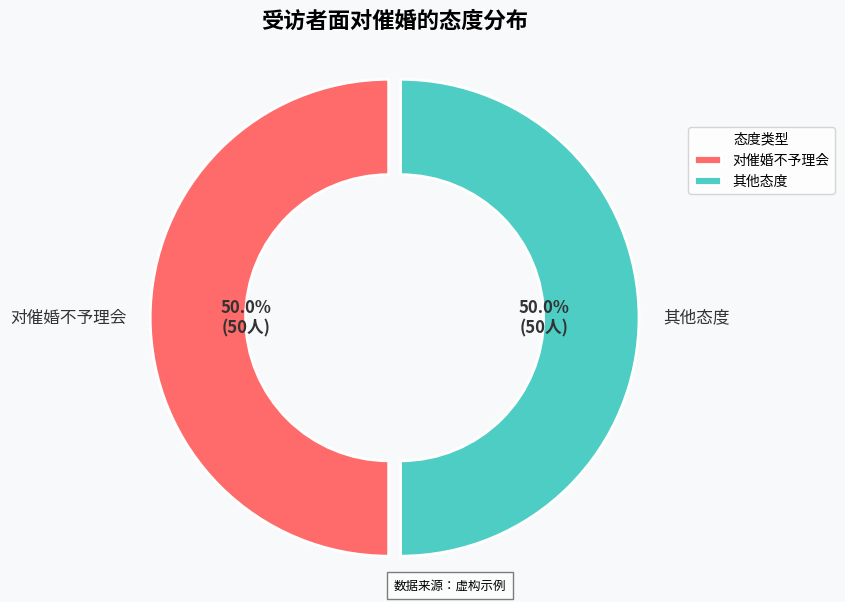

This chart was generated by the following Python code:
import matplotlib.pyplot as plt
import numpy as np

# 数据
labels = ["对催婚不予理会", "其他态度"]
sizes = [50, 50]
colors = ["#FF6B6B", "#4ECDC4"]  # 使用更现代的配色方案
explode = (0.05, 0)  # 突出显示第一部分

# 创建图形和坐标轴
fig, ax = plt.subplots(figsize=(8, 6), dpi=300)

# 绘制环形图
wedges, texts, autotexts = ax.pie(
    sizes,
    explode=explode,
    labels=labels,
    autopct=lambda p: f'{p:.1f}%\n({int(p*sum(sizes)/100)}人)' if p > 0 else '',
    startangle=90,
    colors=colors,
    wedgeprops={"width": 0.4, "edgecolor": "w", "linewidth": 2},
    textprops={"fontsize": 12, "color": "#333333"},
)

# 设置标题
ax.set_title("受访者面对催婚的态度分布", fontsize=16, fontweight="bold", pad=20)

# 调整图例
ax.legend(wedges, labels, title="态度类型", loc="center left", bbox_to_anchor=(1, 0.3, 0.5, 1))

# 添加数据标签样式
for autotext in autotexts:
    autotext.set_fontweight("bold")

# 背景和网格设置
fig.patch.set_facecolor('#f8f9fa')
ax.set_facecolor('#f8f9fa')

# 设置坐标轴比例
plt.axis('equal')

# 添加注释说明
plt.figtext(0.5, 0.01, "数据来源：虚构示例", ha="center", fontsize=9, bbox={"facecolor":"white", "alpha":0.5, "pad":5})

# 调整布局
plt.tight_layout()

# 保存图表（可选）
# plt.savefig('marriage_pressure_attitude.png', bbox_inches='tight', dpi=300)

# 显示图表
plt.show()
